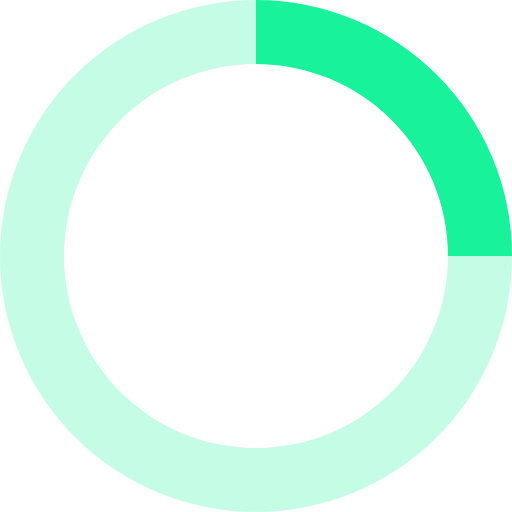
t = 0.00 s
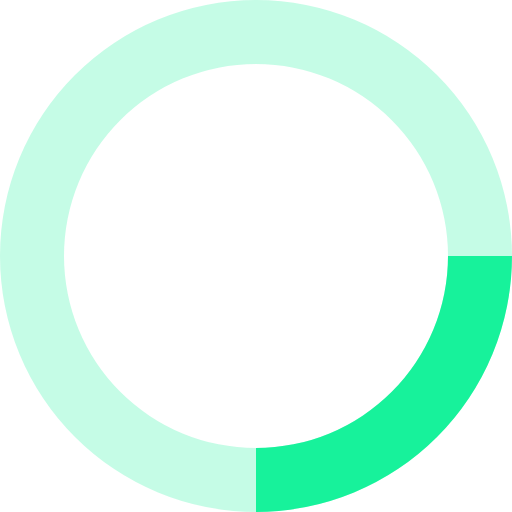
t = 0.20 s
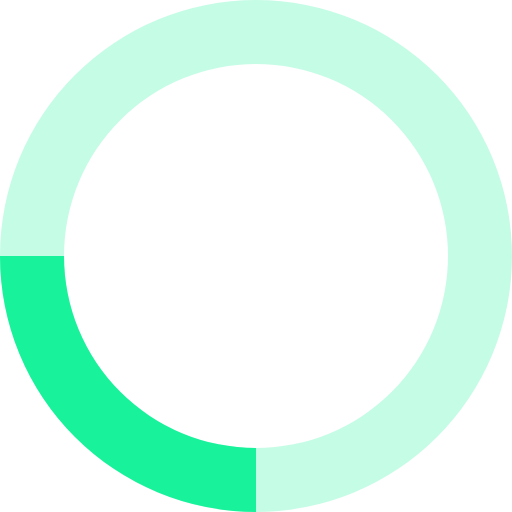
t = 0.40 s
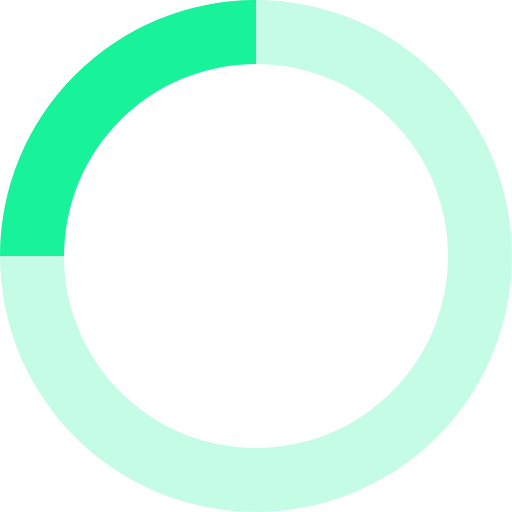
t = 0.60 s

The animated SVG that drew these frames (rendered in a browser with its animation timeline set to each time). Animation: 1 SMIL element (animateTransform=1); one cycle of 0.80 s, repeats indefinitely.

<svg xmlns="http://www.w3.org/2000/svg" width="32" height="32" fill="#17f29b" viewBox="0 0 32 32"><path d="M16 0 A16 16 0 0 0 16 32 A16 16 0 0 0 16 0 M16 4 A12 12 0 0 1 16 28 A12 12 0 0 1 16 4" opacity=".25"/><path d="M16 0 A16 16 0 0 1 32 16 L28 16 A12 12 0 0 0 16 4z"><animateTransform attributeName="transform" dur="0.8s" from="0 16 16" repeatCount="indefinite" to="360 16 16" type="rotate"/></path></svg>